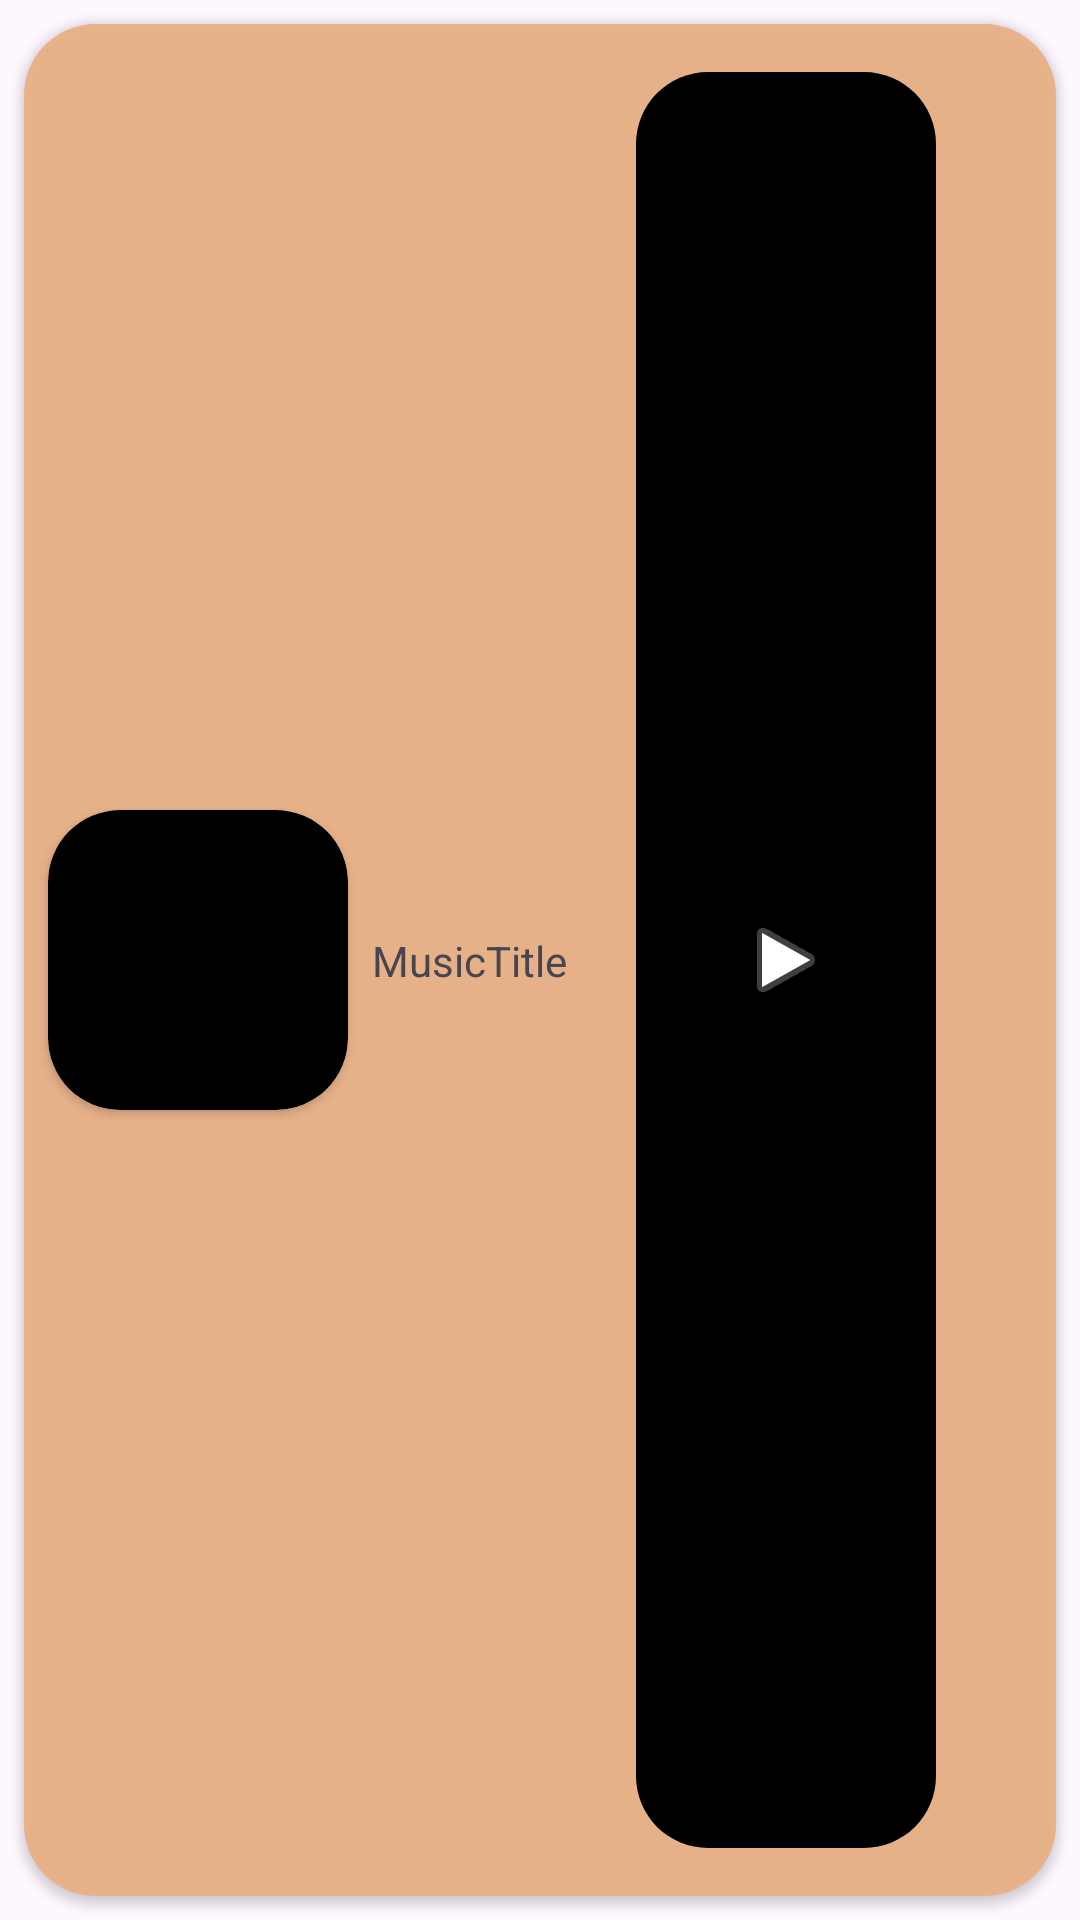

The Android layout XML behind this screen, and the referenced resources:
<!-- AndroidManifest.xml: application theme Theme.Api_Integration -->
<!-- res/layout/each_item.xml -->
<?xml version="1.0" encoding="utf-8"?>
<LinearLayout xmlns:android="http://schemas.android.com/apk/res/android"
    xmlns:app="http://schemas.android.com/apk/res-auto"
    xmlns:tools="http://schemas.android.com/tools"
    android:layout_width="match_parent"
    android:layout_height="wrap_content"
    android:orientation="vertical">

    <androidx.cardview.widget.CardView
        android:layout_width="match_parent"
        android:layout_height="match_parent"
        android:layout_margin="8dp"
        app:cardBackgroundColor="#C9E8B187"
        app:cardCornerRadius="24dp">

        <androidx.constraintlayout.widget.ConstraintLayout
            android:background="#C9E8B187"
            android:layout_width="match_parent"
            android:layout_height="match_parent">

            <androidx.cardview.widget.CardView
                android:id="@+id/bgImage"
                android:layout_width="100dp"
                android:layout_height="100dp"
                app:cardCornerRadius="24dp"
                android:layout_margin="8dp"
                app:cardBackgroundColor="@color/black"
                app:layout_constraintBottom_toBottomOf="parent"
                app:layout_constraintStart_toStartOf="parent"
                app:layout_constraintTop_toTopOf="parent" >

                <ImageView
                    android:id="@+id/musicImage"
                    android:layout_width="100dp"
                    android:layout_height="100dp"
                    android:src="@drawable/baseline_music_note_24"
                    />

            </androidx.cardview.widget.CardView>



            <TextView
                android:id="@+id/musicTitle"
                android:layout_width="80dp"
                android:layout_height="wrap_content"
                android:layout_weight="1"
                android:paddingStart="8dp"
                android:text="MusicTitle"
                app:layout_constraintBottom_toBottomOf="@+id/bgImage"
                app:layout_constraintStart_toEndOf="@+id/bgImage"
                app:layout_constraintTop_toTopOf="@+id/bgImage" />

            <ImageButton
                android:id="@+id/btnPlay"
                android:layout_width="100dp"
                android:layout_height="match_parent"
                android:layout_gravity="end"
                android:layout_margin="16dp"
                android:layout_weight="1"
                android:background="@drawable/bg_media"
                android:src="@android:drawable/ic_media_play"
                app:layout_constraintBottom_toBottomOf="@+id/bgImage"
                app:layout_constraintStart_toEndOf="@+id/musicTitle"
                app:layout_constraintTop_toTopOf="@+id/bgImage" />

            <ImageButton
                android:id="@+id/btnPause"
                android:layout_width="100dp"
                android:layout_height="match_parent"
                android:layout_gravity="end"
                android:layout_margin="16dp"
                android:layout_weight="1"
                android:visibility="invisible"
                android:background="@drawable/bg_media"
                android:src="@android:drawable/ic_media_pause"
                app:layout_constraintBottom_toBottomOf="@+id/bgImage"
                app:layout_constraintStart_toEndOf="@+id/musicTitle"
                app:layout_constraintTop_toTopOf="@+id/bgImage" />
        </androidx.constraintlayout.widget.ConstraintLayout>

    </androidx.cardview.widget.CardView>
</LinearLayout>
<!-- resources referenced by this layout -->
<resources>
  <!-- drawable bg_media (drawable) -->
  <?xml version="1.0" encoding="utf-8"?>
  <shape xmlns:android="http://schemas.android.com/apk/res/android">
  <solid android:color="@color/black"/>
      <corners android:radius="24dp"/>
  </shape>
  <style name="Theme.Api_Integration" parent="Base.Theme.Api_Integration" />
  <style name="Base.Theme.Api_Integration" parent="Theme.Material3.DayNight.NoActionBar">
          
          
      </style>
  <!-- not gathered from this repository: default colours our renderer supplied (Android Studio template values) -->
  <color name="black">#FF000000</color>
</resources>
